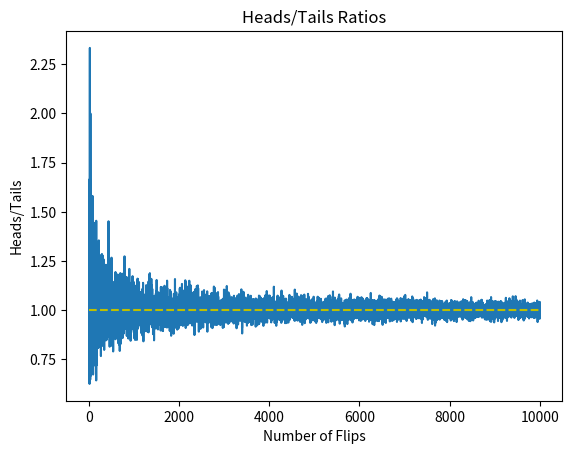

The matplotlib source for this figure:
# coding = utf-8

import random
import matplotlib.pyplot as plt

def coin_flip(min, max):
# 参数表示抛掷硬币次数大小，min表示最少抛掷次数，max表示最多抛掷次数
    ratios = []
# range(min, max)储存的是min到max-1的自然数。因此，此处为max+1
    x = range(min, max+1)
    #记录每一批次抛掷的结果。例如，第一批次抛掷硬币是抛min次，查看硬币正反面结果
    for number_Flips in x:
        numHeads = 0 #初始化，硬币正面朝上的计数为0
        for n in range(number_Flips):
            if random.random() < 0.5:#random.random()从[0,1)随机取出一个数
                numHeads += 1 #当随机取出的数小于0.5时，正面朝上的计数加1
        numTails = number_Flips - numHeads #用本次试验总抛掷次数减去正面朝上次数就是本次试验中反面朝上的次数
        ratios.append(numHeads/float(numTails))#正反面计数的比值
    plt.title('Heads/Tails Ratios')
    plt.xlabel('Number of Flips')
    plt.ylabel('Heads/Tails')
    plt.plot(x, ratios)
    plt.hlines(1, 0, x[-1], linestyles='dashed', colors='y')
    plt.show()

coin_flip(10, 10000)







